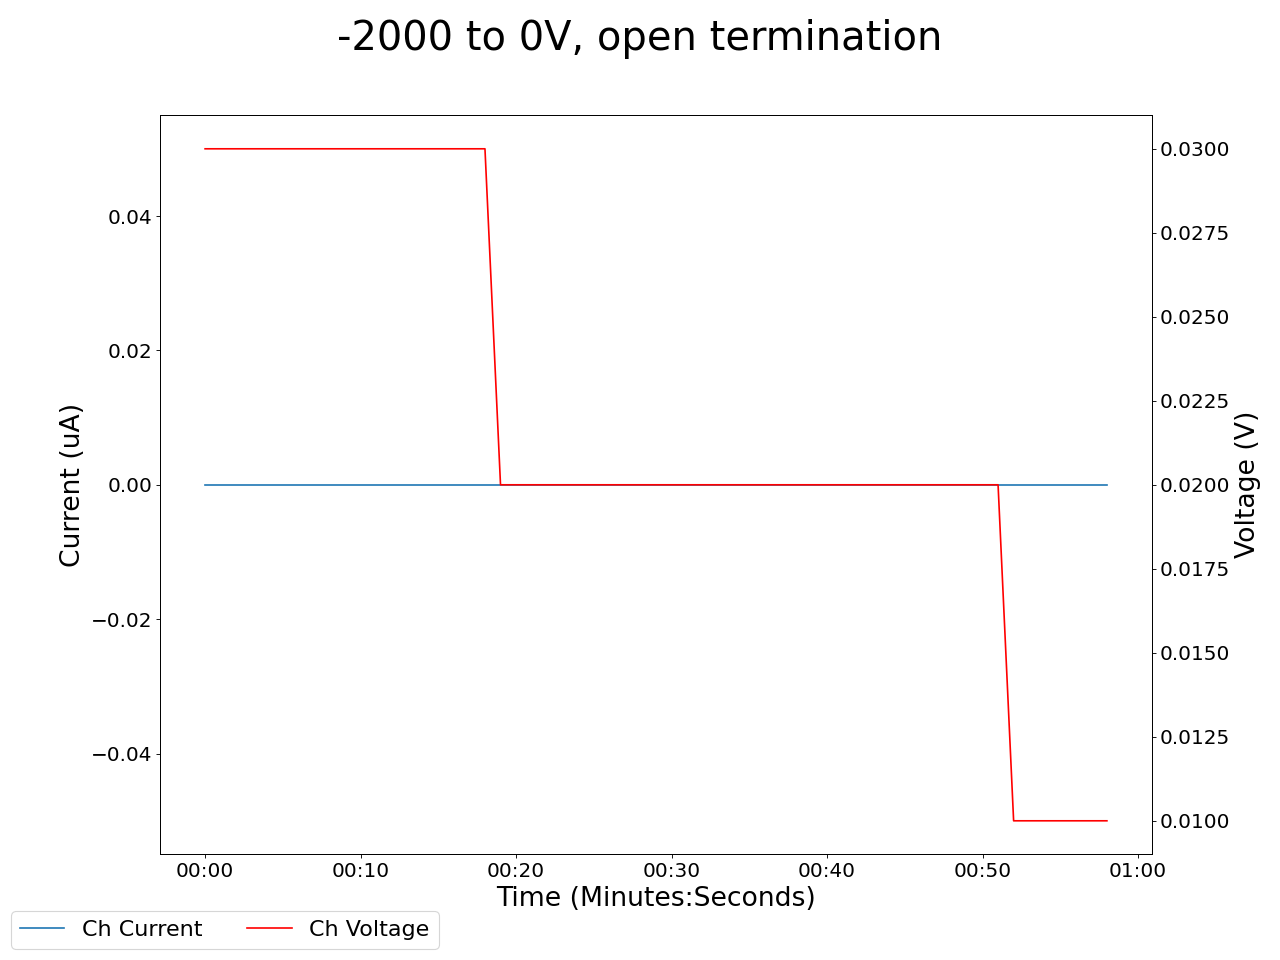

Values plotted in this chart, from the file beside it:
2025-05-05 14:32:20.758672, 0.4699999988079071, 0.0, 0.12999999523162842, 0.0, 0.25999999046325684, 0.0, 0.23000000417232513, 0.0, 0.009999999776482582, 0.0, 0.0, 0.0, 0.2199999988079071, 0.0, 0.9200000166893005, 0.0, 0.019999999552965164, 0.0, 0.029999999329447746, 0.0, 19.989999771118164, 0.0, 0.7099999785423279
2025-05-05 14:32:21.758579, 0.47, 0.0, 0.13, 0.0, 0.26, 0.0, 0.23, 0.0, 0.01, 0.0, 0.0, 0.0, 0.22, 0.0, 0.92, 0.0, 0.02, 0.0, 0.03, 0.0, 19.99, 0.0, 0.71
2025-05-05 14:32:22.758579, 0.47, 0.0, 0.13, 0.0, 0.26, 0.0, 0.23, 0.0, 0.01, 0.0, 0.0, 0.0, 0.22, 0.0, 0.92, 0.0, 0.02, 0.0, 0.03, 0.0, 19.81, 0.0, 0.71
2025-05-05 14:32:23.758579, 0.47, 0.0, 0.13, 0.0, 0.26, 0.0, 0.23, 0.0, 0.01, 0.0, 0.0, 0.0, 0.22, 0.0, 0.92, 0.0, 0.02, 0.0, 0.03, 0.0, 19.62, 0.0, 0.71
2025-05-05 14:32:24.758579, 0.47, 0.0, 0.13, 0.0, 0.26, 0.0, 0.23, 0.0, 0.01, 0.0, 0.0, 0.0, 0.22, 0.0, 0.92, 0.0, 0.02, 0.0, 0.03, 0.0, 19.44, 0.0, 0.71
2025-05-05 14:32:25.758579, 0.47, 0.0, 0.13, 0.0, 0.26, 0.0, 0.23, 0.0, 0.01, 0.0, 0.0, 0.0, 0.22, 0.0, 0.92, 0.0, 0.02, 0.0, 0.03, 0.0, 19.44, 0.0, 0.71
2025-05-05 14:32:26.758579, 0.47, 0.0, 0.13, 0.0, 0.26, 0.0, 0.23, 0.0, 0.01, 0.0, 0.0, 0.0, 0.22, 0.0, 0.92, 0.0, 0.02, 0.0, 0.03, 0.0, 19.25, 0.0, 0.71
2025-05-05 14:32:27.758579, 0.47, 0.0, 0.13, 0.0, 0.26, 0.0, 0.23, 0.0, 0.01, 0.0, 0.0, 0.0, 0.22, 0.0, 0.92, 0.0, 0.02, 0.0, 0.03, 0.0, 19.07, 0.0, 0.71
2025-05-05 14:32:28.758579, 0.47, 0.0, 0.13, 0.0, 0.26, 0.0, 0.23, 0.0, 0.01, 0.0, 0.0, 0.0, 0.22, 0.0, 0.92, 0.0, 0.02, 0.0, 0.03, 0.0, 18.89, 0.0, 0.71
2025-05-05 14:32:29.758579, 0.47, 0.0, 0.13, 0.0, 0.26, 0.0, 0.23, 0.0, 0.01, 0.0, 0.0, 0.0, 0.22, 0.0, 0.92, 0.0, 0.02, 0.0, 0.03, 0.0, 18.71, 0.0, 0.71
2025-05-05 14:32:30.758579, 0.47, 0.0, 0.13, 0.0, 0.26, 0.0, 0.23, 0.0, 0.01, 0.0, 0.0, 0.0, 0.22, 0.0, 0.92, 0.0, 0.02, 0.0, 0.03, 0.0, 18.71, 0.0, 0.71
2025-05-05 14:32:31.758579, 0.47, 0.0, 0.13, 0.0, 0.26, 0.0, 0.23, 0.0, 0.01, 0.0, 0.0, 0.0, 0.22, 0.0, 0.92, 0.0, 0.02, 0.0, 0.03, 0.0, 18.53, 0.0, 0.71
2025-05-05 14:32:32.758579, 0.47, 0.0, 0.13, 0.0, 0.26, 0.0, 0.23, 0.0, 0.01, 0.0, 0.0, 0.0, 0.22, 0.0, 0.92, 0.0, 0.02, 0.0, 0.03, 0.0, 18.35, 0.0, 0.71
2025-05-05 14:32:33.758579, 0.47, 0.0, 0.13, 0.0, 0.26, 0.0, 0.23, 0.0, 0.01, 0.0, 0.0, 0.0, 0.22, 0.0, 0.92, 0.0, 0.02, 0.0, 0.03, 0.0, 18.17, 0.0, 0.71
2025-05-05 14:32:34.758579, 0.47, 0.0, 0.13, 0.0, 0.26, 0.0, 0.23, 0.0, 0.01, 0.0, 0.0, 0.0, 0.22, 0.0, 0.92, 0.0, 0.02, 0.0, 0.03, 0.0, 18.17, 0.0, 0.71
2025-05-05 14:32:35.758580, 0.47, 0.0, 0.13, 0.0, 0.26, 0.0, 0.23, 0.0, 0.01, 0.0, 0.0, 0.0, 0.22, 0.0, 0.92, 0.0, 0.02, 0.0, 0.03, 0.0, 17.99, 0.0, 0.71
2025-05-05 14:32:36.758579, 0.47, 0.0, 0.13, 0.0, 0.26, 0.0, 0.23, 0.0, 0.01, 0.0, 0.0, 0.0, 0.22, 0.0, 0.92, 0.0, 0.02, 0.0, 0.03, 0.0, 17.82, 0.0, 0.71
2025-05-05 14:32:37.758579, 0.47, 0.0, 0.13, 0.0, 0.26, 0.0, 0.23, 0.0, 0.01, 0.0, 0.0, 0.0, 0.22, 0.0, 0.92, 0.0, 0.02, 0.0, 0.03, 0.0, 17.65, 0.0, 0.71
2025-05-05 14:32:38.758579, 0.47, 0.0, 0.13, 0.0, 0.26, 0.0, 0.24, 0.0, 0.01, 0.0, 0.0, 0.0, 0.22, 0.0, 0.92, 0.0, 0.02, 0.0, 0.03, 0.0, 17.47, 0.0, 0.71
2025-05-05 14:32:39.758579, 0.47, 0.0, 0.13, 0.0, 0.26, 0.0, 0.24, 0.0, 0.01, 0.0, 0.0, 0.0, 0.22, 0.0, 0.92, 0.0, 0.02, 0.0, 0.03, 0.0, 17.47, 0.0, 0.71
2025-05-05 14:32:40.758580, 0.47, 0.0, 0.13, 0.0, 0.26, 0.0, 0.24, 0.0, 0.01, 0.0, 0.0, 0.0, 0.22, 0.0, 0.92, 0.0, 0.02, 0.0, 0.02, 0.0, 17.3, 0.0, 0.71
2025-05-05 14:32:41.758579, 0.47, 0.0, 0.13, 0.0, 0.26, 0.0, 0.24, 0.0, 0.01, 0.0, 0.0, 0.0, 0.22, 0.0, 0.92, 0.0, 0.02, 0.0, 0.02, 0.0, 17.13, 0.0, 0.71
2025-05-05 14:32:42.758579, 0.47, 0.0, 0.13, 0.0, 0.26, 0.0, 0.24, 0.0, 0.01, 0.0, 0.0, 0.0, 0.22, 0.0, 0.92, 0.0, 0.02, 0.0, 0.02, 0.0, 16.97, 0.0, 0.71
2025-05-05 14:32:43.758579, 0.47, 0.0, 0.13, 0.0, 0.26, 0.0, 0.24, 0.0, 0.01, 0.0, 0.0, 0.0, 0.22, 0.0, 0.92, 0.0, 0.02, 0.0, 0.02, 0.0, 16.8, 0.0, 0.71
2025-05-05 14:32:44.758579, 0.47, 0.0, 0.13, 0.0, 0.26, 0.0, 0.24, 0.0, 0.01, 0.0, 0.0, 0.0, 0.22, 0.0, 0.92, 0.0, 0.02, 0.0, 0.02, 0.0, 16.8, 0.0, 0.71
2025-05-05 14:32:45.758580, 0.47, 0.0, 0.13, 0.0, 0.26, 0.0, 0.23, 0.0, 0.01, 0.0, 0.0, 0.0, 0.22, 0.0, 0.92, 0.0, 0.02, 0.0, 0.02, 0.0, 16.63, 0.0, 0.71
2025-05-05 14:32:46.758580, 0.47, 0.0, 0.13, 0.0, 0.26, 0.0, 0.23, 0.0, 0.01, 0.0, 0.0, 0.0, 0.22, 0.0, 0.92, 0.0, 0.02, 0.0, 0.02, 0.0, 16.47, 0.0, 0.71
2025-05-05 14:32:47.758579, 0.47, 0.0, 0.13, 0.0, 0.26, 0.0, 0.23, 0.0, 0.01, 0.0, 0.0, 0.0, 0.22, 0.0, 0.92, 0.0, 0.02, 0.0, 0.02, 0.0, 16.31, 0.0, 0.71
2025-05-05 14:32:48.758579, 0.47, 0.0, 0.13, 0.0, 0.26, 0.0, 0.23, 0.0, 0.01, 0.0, 0.0, 0.0, 0.22, 0.0, 0.92, 0.0, 0.02, 0.0, 0.02, 0.0, 16.31, 0.0, 0.71
2025-05-05 14:32:49.758578, 0.47, 0.0, 0.13, 0.0, 0.26, 0.0, 0.23, 0.0, 0.01, 0.0, 0.0, 0.0, 0.22, 0.0, 0.92, 0.0, 0.02, 0.0, 0.02, 0.0, 16.15, 0.0, 0.71
2025-05-05 14:32:50.758578, 0.47, 0.0, 0.13, 0.0, 0.26, 0.0, 0.23, 0.0, 0.01, 0.0, 0.0, 0.0, 0.22, 0.0, 0.92, 0.0, 0.02, 0.0, 0.02, 0.0, 15.99, 0.0, 0.71
2025-05-05 14:32:51.758578, 0.47, 0.0, 0.13, 0.0, 0.26, 0.0, 0.23, 0.0, 0.01, 0.0, 0.0, 0.0, 0.22, 0.0, 0.92, 0.0, 0.02, 0.0, 0.02, 0.0, 15.83, 0.0, 0.71
2025-05-05 14:32:52.758578, 0.47, 0.0, 0.13, 0.0, 0.26, 0.0, 0.23, 0.0, 0.01, 0.0, 0.0, 0.0, 0.22, 0.0, 0.92, 0.0, 0.02, 0.0, 0.02, 0.0, 15.67, 0.0, 0.71
2025-05-05 14:32:53.758580, 0.47, 0.0, 0.13, 0.0, 0.26, 0.0, 0.23, 0.0, 0.01, 0.0, 0.0, 0.0, 0.22, 0.0, 0.92, 0.0, 0.02, 0.0, 0.02, 0.0, 15.67, 0.0, 0.71
2025-05-05 14:32:54.758579, 0.47, 0.0, 0.13, 0.0, 0.26, 0.0, 0.23, 0.0, 0.01, 0.0, 0.0, 0.0, 0.22, 0.0, 0.92, 0.0, 0.02, 0.0, 0.02, 0.0, 15.52, 0.0, 0.7
2025-05-05 14:32:55.758578, 0.48, 0.0, 0.13, 0.0, 0.26, 0.0, 0.24, 0.0, 0.01, 0.0, 0.0, 0.0, 0.22, 0.0, 0.92, 0.0, 0.01, 0.0, 0.02, 0.0, 15.37, 0.0, 0.7
2025-05-05 14:32:56.758578, 0.48, 0.0, 0.13, 0.0, 0.26, 0.0, 0.24, 0.0, 0.01, 0.0, 0.0, 0.0, 0.22, 0.0, 0.92, 0.0, 0.01, 0.0, 0.02, 0.0, 15.21, 0.0, 0.7
2025-05-05 14:32:57.758578, 0.48, 0.0, 0.13, 0.0, 0.26, 0.0, 0.24, 0.0, 0.01, 0.0, 0.0, 0.0, 0.22, 0.0, 0.92, 0.0, 0.01, 0.0, 0.02, 0.0, 15.21, 0.0, 0.7
2025-05-05 14:32:58.758578, 0.48, 0.0, 0.13, 0.0, 0.26, 0.0, 0.24, 0.0, 0.01, 0.0, 0.0, 0.0, 0.22, 0.0, 0.92, 0.0, 0.01, 0.0, 0.02, 0.0, 15.06, 0.0, 0.7
2025-05-05 14:32:59.758580, 0.48, 0.0, 0.13, 0.0, 0.26, 0.0, 0.24, 0.0, 0.01, 0.0, 0.0, 0.0, 0.22, 0.0, 0.92, 0.0, 0.01, 0.0, 0.02, 0.0, 14.91, 0.0, 0.7
2025-05-05 14:33:00.758579, 0.48, 0.0, 0.13, 0.0, 0.26, 0.0, 0.24, 0.0, 0.01, 0.0, 0.0, 0.0, 0.22, 0.0, 0.92, 0.0, 0.01, 0.0, 0.02, 0.0, 14.77, 0.0, 0.7
2025-05-05 14:33:01.758578, 0.48, 0.0, 0.13, 0.0, 0.26, 0.0, 0.24, 0.0, 0.01, 0.0, 0.0, 0.0, 0.22, 0.0, 0.92, 0.0, 0.01, 0.0, 0.02, 0.0, 14.62, 0.0, 0.7
2025-05-05 14:33:02.758578, 0.48, 0.0, 0.13, 0.0, 0.26, 0.0, 0.24, 0.0, 0.01, 0.0, 0.0, 0.0, 0.22, 0.0, 0.92, 0.0, 0.01, 0.0, 0.02, 0.0, 14.62, 0.0, 0.7
2025-05-05 14:33:03.758578, 0.48, 0.0, 0.13, 0.0, 0.26, 0.0, 0.24, 0.0, 0.01, 0.0, 0.0, 0.0, 0.22, 0.0, 0.92, 0.0, 0.01, 0.0, 0.02, 0.0, 14.48, 0.0, 0.7
2025-05-05 14:33:04.758578, 0.48, 0.0, 0.13, 0.0, 0.26, 0.0, 0.24, 0.0, 0.01, 0.0, 0.0, 0.0, 0.22, 0.0, 0.92, 0.0, 0.01, 0.0, 0.02, 0.0, 14.33, 0.0, 0.7
2025-05-05 14:33:05.758578, 0.48, 0.0, 0.13, 0.0, 0.26, 0.0, 0.24, 0.0, 0.01, 0.0, 0.0, 0.0, 0.22, 0.0, 0.92, 0.0, 0.01, 0.0, 0.02, 0.0, 14.19, 0.0, 0.7
2025-05-05 14:33:06.758578, 0.48, 0.0, 0.13, 0.0, 0.26, 0.0, 0.24, 0.0, 0.01, 0.0, 0.0, 0.0, 0.22, 0.0, 0.92, 0.0, 0.01, 0.0, 0.02, 0.0, 14.19, 0.0, 0.7
2025-05-05 14:33:07.758578, 0.48, 0.0, 0.13, 0.0, 0.26, 0.0, 0.24, 0.0, 0.01, 0.0, 0.0, 0.0, 0.22, 0.0, 0.92, 0.0, 0.01, 0.0, 0.02, 0.0, 14.05, 0.0, 0.7
2025-05-05 14:33:08.758578, 0.48, 0.0, 0.13, 0.0, 0.26, 0.0, 0.24, 0.0, 0.01, 0.0, 0.0, 0.0, 0.22, 0.0, 0.92, 0.0, 0.01, 0.0, 0.02, 0.0, 13.91, 0.0, 0.7
2025-05-05 14:33:09.758578, 0.48, 0.0, 0.13, 0.0, 0.26, 0.0, 0.24, 0.0, 0.01, 0.0, 0.0, 0.0, 0.22, 0.0, 0.92, 0.0, 0.01, 0.0, 0.02, 0.0, 13.77, 0.0, 0.7
2025-05-05 14:33:10.758580, 0.48, 0.0, 0.13, 0.0, 0.26, 0.0, 0.24, 0.0, 0.01, 0.0, 0.0, 0.0, 0.22, 0.0, 0.92, 0.0, 0.01, 0.0, 0.02, 0.0, 13.64, 0.0, 0.7
2025-05-05 14:33:11.758578, 0.48, 0.0, 0.13, 0.0, 0.26, 0.0, 0.24, 0.0, 0.01, 0.0, 0.0, 0.0, 0.22, 0.0, 0.92, 0.0, 0.01, 0.0, 0.02, 0.0, 13.64, 0.0, 0.7
2025-05-05 14:33:12.758578, 0.48, 0.0, 0.13, 0.0, 0.26, 0.0, 0.24, 0.0, 0.01, 0.0, 0.0, 0.0, 0.22, 0.0, 0.92, 0.0, 0.01, 0.0, 0.02, 0.0, 13.5, 0.0, 0.7
2025-05-05 14:33:13.758578, 0.48, 0.0, 0.13, 0.0, 0.26, 0.0, 0.24, 0.0, 0.01, 0.0, 0.0, 0.0, 0.22, 0.0, 0.92, 0.0, 0.01, 0.0, 0.01, 0.0, 13.37, 0.0, 0.7
2025-05-05 14:33:14.758578, 0.48, 0.0, 0.13, 0.0, 0.26, 0.0, 0.24, 0.0, 0.01, 0.0, 0.0, 0.0, 0.22, 0.0, 0.92, 0.0, 0.01, 0.0, 0.01, 0.0, 13.24, 0.0, 0.7
2025-05-05 14:33:15.758578, 0.48, 0.0, 0.13, 0.0, 0.26, 0.0, 0.24, 0.0, 0.01, 0.0, 0.0, 0.0, 0.22, 0.0, 0.92, 0.0, 0.01, 0.0, 0.01, 0.0, 13.11, 0.0, 0.7
2025-05-05 14:33:16.758578, 0.48, 0.0, 0.13, 0.0, 0.26, 0.0, 0.24, 0.0, 0.01, 0.0, 0.0, 0.0, 0.22, 0.0, 0.92, 0.0, 0.01, 0.0, 0.01, 0.0, 13.11, 0.0, 0.7
2025-05-05 14:33:17.758578, 0.48, 0.0, 0.13, 0.0, 0.26, 0.0, 0.24, 0.0, 0.01, 0.0, 0.0, 0.0, 0.22, 0.0, 0.92, 0.0, 0.01, 0.0, 0.01, 0.0, 12.98, 0.0, 0.7
2025-05-05 14:33:18.758578, 0.47, 0.0, 0.13, 0.0, 0.26, 0.0, 0.24, 0.0, 0.01, 0.0, 0.0, 0.0, 0.22, 0.0, 0.92, 0.0, 0.01, 0.0, 0.01, 0.0, 12.85, 0.0, 0.7
2025-05-05 14:33:19.758578, 0.47, 0.0, 0.13, 0.0, 0.26, 0.0, 0.24, 0.0, 0.01, 0.0, 0.0, 0.0, 0.22, 0.0, 0.92, 0.0, 0.01, 0.0, 0.01, 0.0, 12.72, 0.0, 0.7
